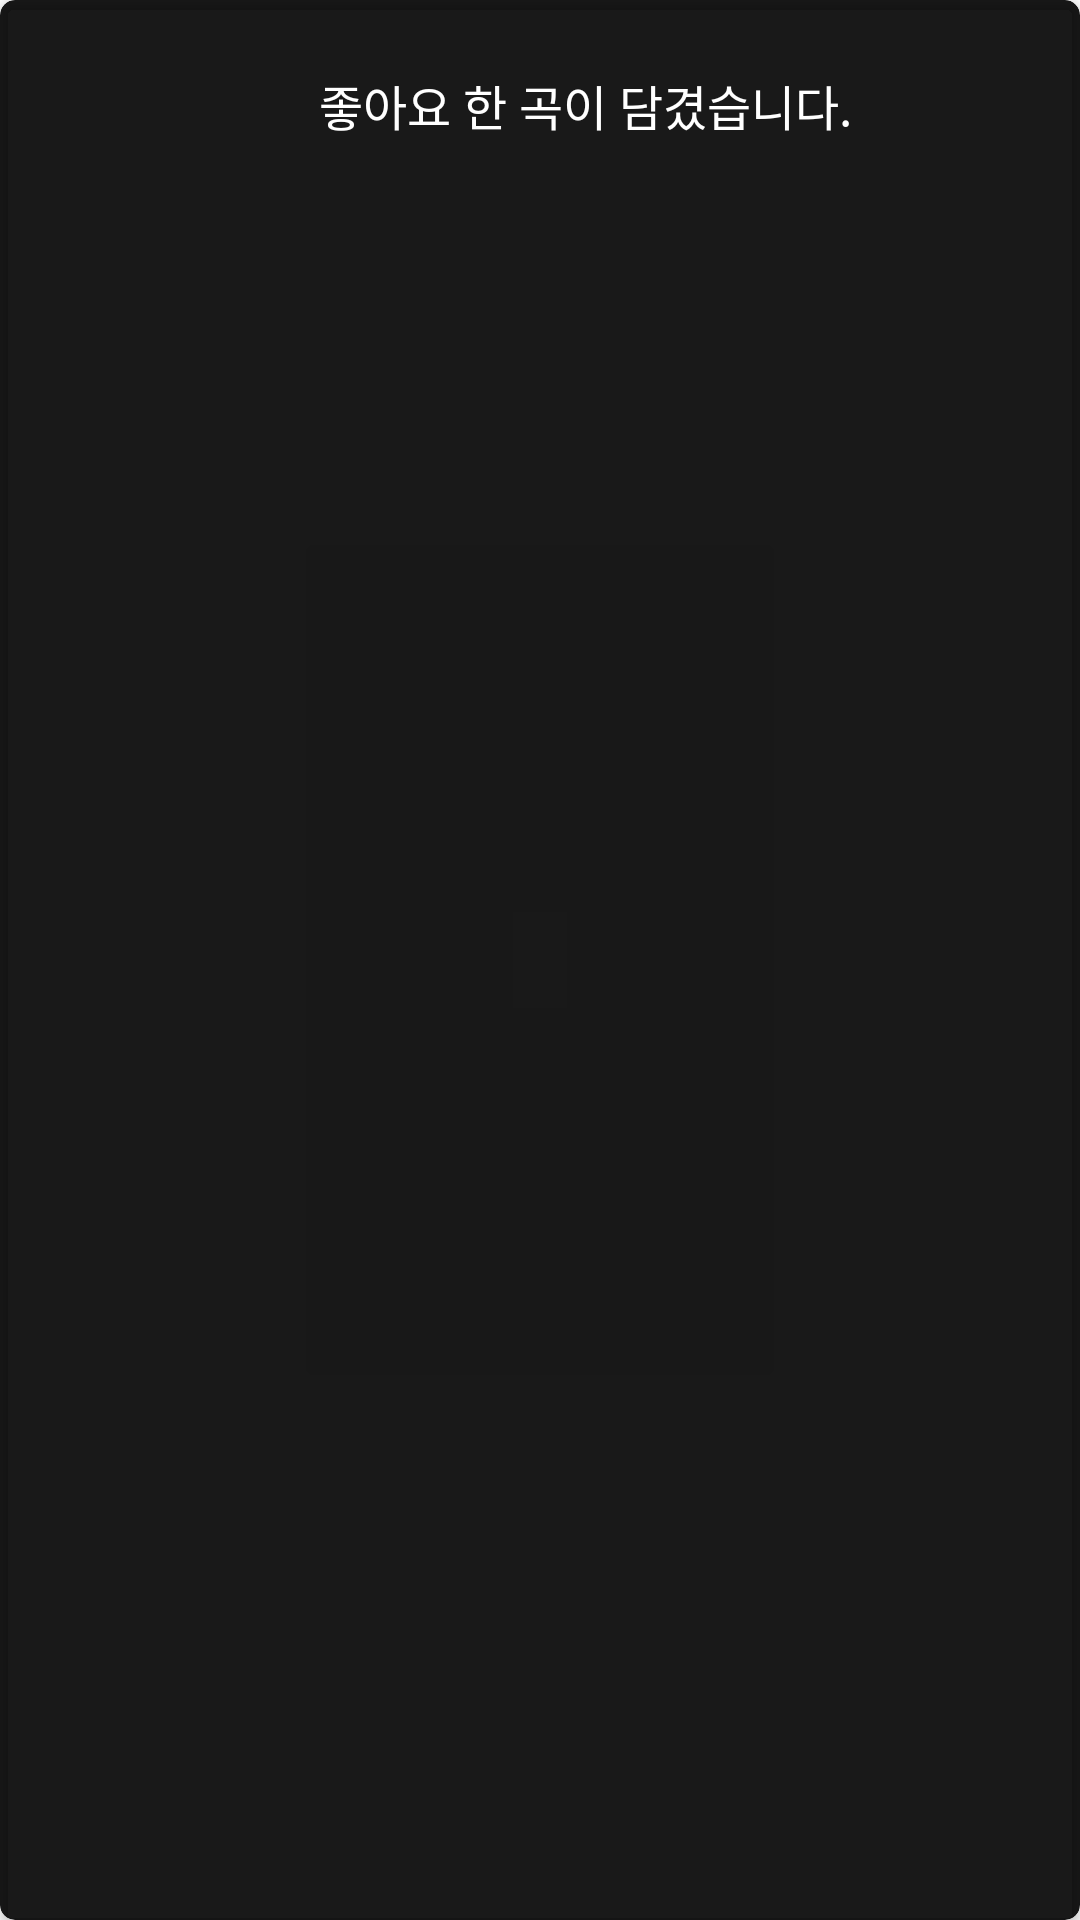

Android layout source for this screen:
<!-- AndroidManifest.xml: application theme Theme.Flotemplate -->
<!-- res/layout/toast_likedunliked.xml -->
<?xml version="1.0" encoding="utf-8"?>
<layout xmlns:android="http://schemas.android.com/apk/res/android"
    xmlns:app="http://schemas.android.com/apk/res-auto"
    android:layout_marginStart="10dp"
    android:layout_marginEnd="10dp">

    <androidx.cardview.widget.CardView
        android:layout_width="wrap_content"
        android:layout_height="wrap_content"
        app:cardBackgroundColor="#E6000000"
        app:cardCornerRadius="5dp"
        android:elevation="0dp">

        <androidx.constraintlayout.widget.ConstraintLayout
            android:layout_width="390dp"
            android:layout_height="70dp">

            <TextView
                android:id="@+id/tv_toast"
                android:layout_width="wrap_content"
                android:layout_height="wrap_content"
                android:gravity="center"
                android:text="좋아요 한 곡이 담겼습니다."
                android:textColor="@android:color/white"
                android:textSize="16sp"
                app:layout_constraintBottom_toBottomOf="parent"
                app:layout_constraintEnd_toEndOf="parent"
                app:layout_constraintStart_toStartOf="parent"
                app:layout_constraintTop_toTopOf="parent" />
        </androidx.constraintlayout.widget.ConstraintLayout>
    </androidx.cardview.widget.CardView>
</layout>
<!-- resources referenced by this layout -->
<resources>
  <style name="Theme.Flotemplate" parent="Theme.MaterialComponents.DayNight.DarkActionBar">
          
          <item name="colorPrimary">@color/purple_500</item>
          <item name="colorPrimaryVariant">@color/purple_700</item>
          <item name="colorOnPrimary">@color/white</item>
          
          <item name="colorSecondary">@color/teal_200</item>
          <item name="colorSecondaryVariant">@color/teal_700</item>
          <item name="colorOnSecondary">@color/black</item>
          
          <item name="android:statusBarColor" tools:targetApi="l">?attr/colorPrimaryVariant</item>
          
          
          <item name="windowActionBar">false</item>
          <item name="windowNoTitle">true</item>
          <item name="android:windowFullscreen">true</item>
      </style>
  <color name="purple_500">#FF6200EE</color>
  <color name="purple_700">#FF3700B3</color>
  <color name="white">#FFFFFFFF</color>
  <color name="teal_200">#FF03DAC5</color>
  <color name="teal_700">#FF018786</color>
  <color name="black">#FF000000</color>
</resources>
